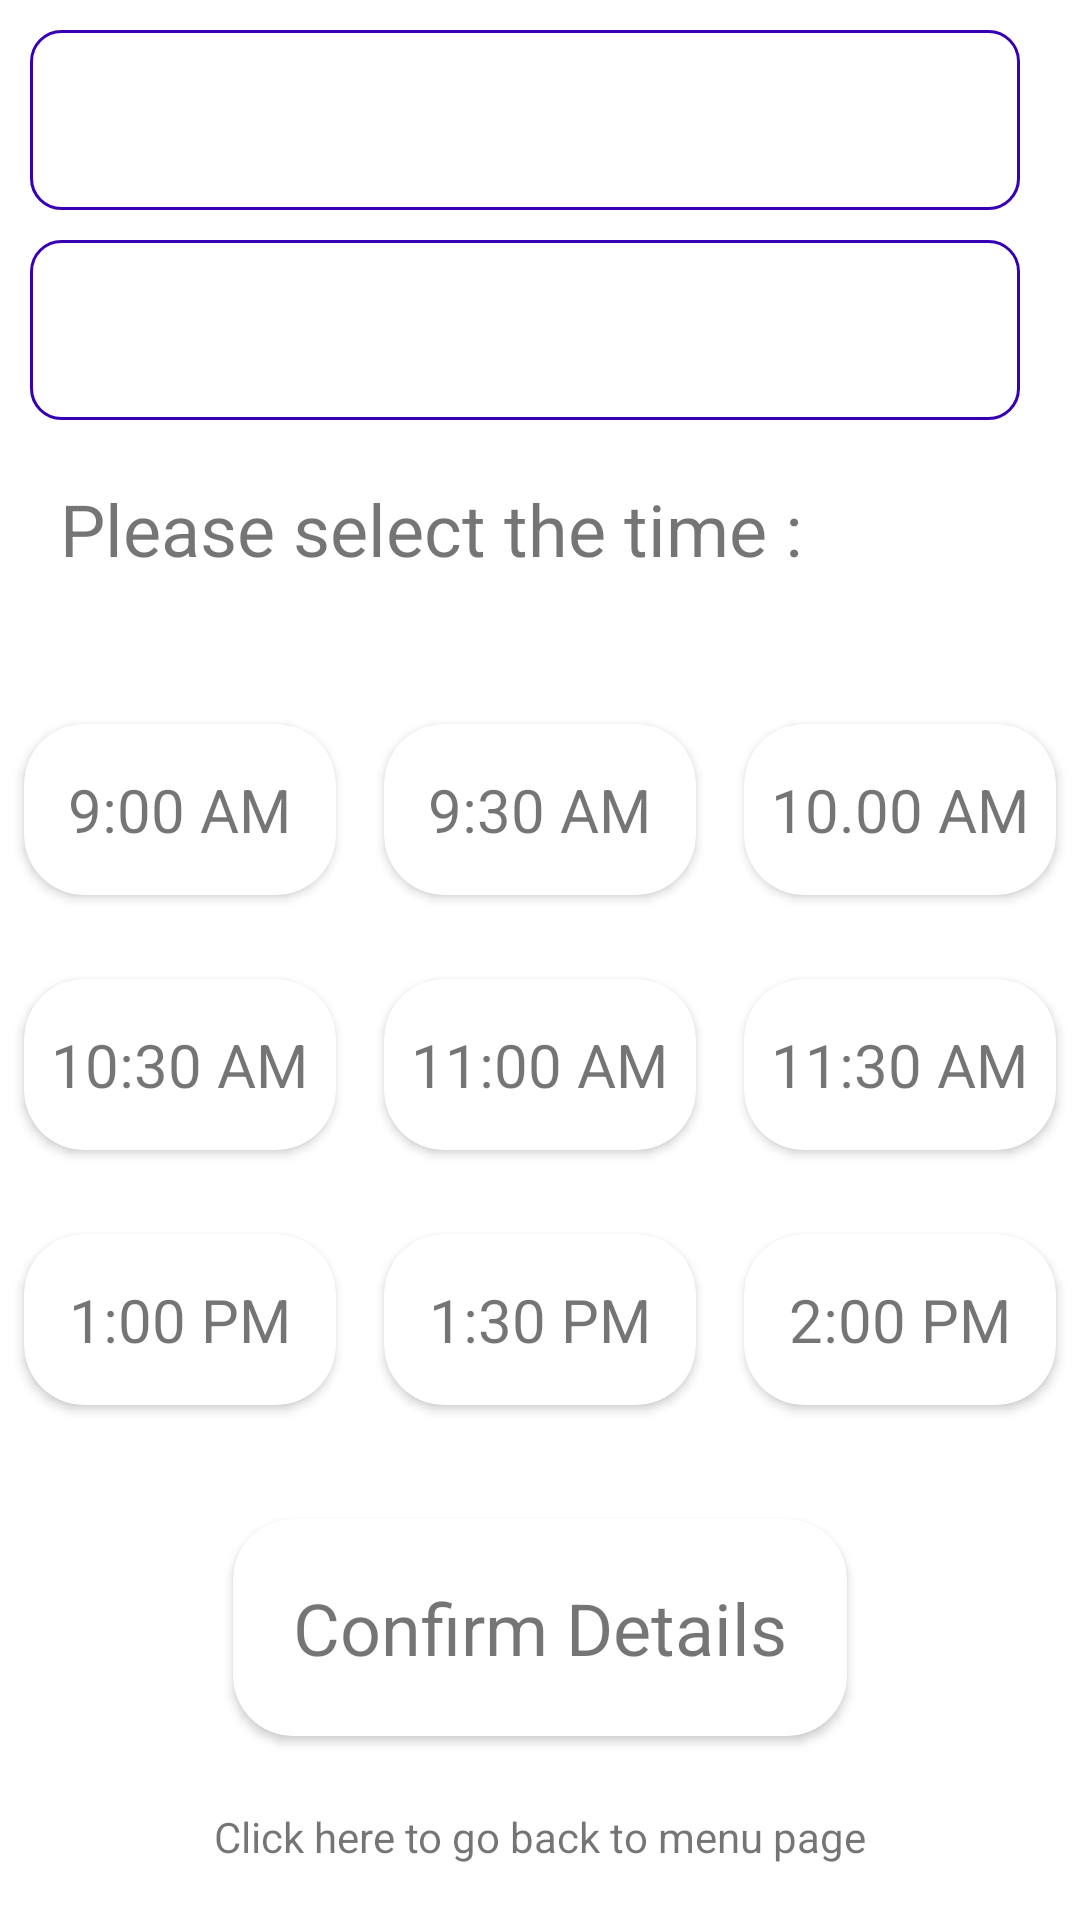

Write the Android layout XML for this screen, with the resource values it uses.
<!-- AndroidManifest.xml: application theme Theme.MyApp -->
<!-- res/layout/activity_book_appointment2.xml -->
<?xml version="1.0" encoding="utf-8"?>
<LinearLayout xmlns:android="http://schemas.android.com/apk/res/android"
    xmlns:app="http://schemas.android.com/apk/res-auto"
    xmlns:tools="http://schemas.android.com/tools"
    android:layout_width="match_parent"
    android:layout_height="match_parent"
    android:orientation="vertical"
    tools:context=".bookAppointment2">


    <LinearLayout
        android:layout_width="match_parent"
        android:layout_height="wrap_content"
        android:orientation="horizontal">

        
        
        
        
        
        
        
        

        
        
        
        
        
        
        

        

    </LinearLayout>

    <Spinner
        android:id="@+id/spinnerApp"
        android:layout_width="match_parent"
        android:layout_height="60dp"
        android:layout_marginTop="10dp"
        android:layout_marginLeft="10dp"
        android:layout_marginRight="20dp"
        android:background="@drawable/blue_outline"
        android:textSize="24sp">

    </Spinner>
    <Spinner
        android:id="@+id/spinnerApp1"
        android:layout_width="match_parent"
        android:layout_height="60dp"
        android:layout_marginTop="10dp"
        android:layout_marginLeft="10dp"
        android:layout_marginRight="20dp"
        android:background="@drawable/blue_outline"
        android:textSize="24sp">

    </Spinner>

    <TextView
        android:layout_width="match_parent"
        android:layout_height="wrap_content"
        android:text="Please select the time :"
        android:textSize="24sp"
        android:padding="20dp">

    </TextView>


    <LinearLayout
        android:layout_width="match_parent"
        android:layout_height="wrap_content"
        android:orientation="horizontal"
        android:paddingTop="20dp">

        <androidx.cardview.widget.CardView
            android:id="@+id/card9"
            android:layout_width="85dp"
            android:layout_height="wrap_content"
            android:layout_weight="1"
            android:onClick="AM9"
            app:cardCornerRadius="20dp"
            app:cardUseCompatPadding="true">

            <TextView
                android:layout_width="wrap_content"
                android:layout_height="wrap_content"
                android:layout_gravity="center"
                android:paddingTop="15dp"
                android:paddingBottom="15dp"
                android:text="9:00 AM"
                android:textSize="20sp">

            </TextView>
        </androidx.cardview.widget.CardView>

        <androidx.cardview.widget.CardView
            android:id="@+id/card93"
            android:layout_width="85dp"
            android:layout_height="wrap_content"
            android:layout_weight="1"
            android:onClick="AM93"
            app:cardCornerRadius="20dp"
            app:cardUseCompatPadding="true">

            <TextView
                android:layout_width="wrap_content"
                android:layout_height="wrap_content"
                android:layout_gravity="center"
                android:paddingTop="15dp"
                android:paddingBottom="15dp"
                android:text="9:30 AM"
                android:textSize="20sp">

            </TextView>
        </androidx.cardview.widget.CardView>

        <androidx.cardview.widget.CardView
            android:id="@+id/card10"
            android:layout_width="85dp"
            android:layout_height="wrap_content"
            android:layout_weight="1"
            android:onClick="AM10"
            app:cardCornerRadius="20dp"
            app:cardUseCompatPadding="true">

            <TextView
                android:layout_width="wrap_content"
                android:layout_height="wrap_content"
                android:layout_gravity="center"
                android:paddingTop="15dp"
                android:paddingBottom="15dp"
                android:text="10.00 AM"
                android:textSize="20sp">

            </TextView>
        </androidx.cardview.widget.CardView>

    </LinearLayout>

    <LinearLayout
        android:layout_width="match_parent"
        android:layout_height="wrap_content"
        android:orientation="horizontal"
        android:paddingTop="10dp"
        android:paddingBottom="10dp">

        <androidx.cardview.widget.CardView
            android:id="@+id/card103"
            android:layout_width="85dp"
            android:layout_height="wrap_content"
            app:cardUseCompatPadding="true"
            app:cardCornerRadius="20dp"
            android:layout_weight="1"
            android:onClick="AM103"
            >
            <TextView
                android:layout_width="wrap_content"
                android:layout_height="wrap_content"
                android:text="10:30 AM"
                android:textSize="20sp"
                android:paddingTop="15dp"
                android:paddingBottom="15dp"
                android:layout_gravity="center">

            </TextView>
        </androidx.cardview.widget.CardView>

        <androidx.cardview.widget.CardView
            android:id="@+id/card11"
            android:layout_width="85dp"
            android:layout_height="wrap_content"
            app:cardUseCompatPadding="true"
            android:layout_weight="1"
            app:cardCornerRadius="20dp"
            android:onClick="AM11"
            >
            <TextView
                android:layout_width="wrap_content"
                android:layout_height="wrap_content"
                android:text="11:00 AM"
                android:textSize="20sp"
                android:paddingTop="15dp"
                android:paddingBottom="15dp"
                android:layout_gravity="center">

            </TextView>
        </androidx.cardview.widget.CardView>

        <androidx.cardview.widget.CardView
            android:id="@+id/card113"
            android:layout_width="85dp"
            android:layout_height="wrap_content"
            app:cardUseCompatPadding="true"
            app:cardCornerRadius="20dp"
            android:layout_weight="1"
            android:onClick="AM113"
            >
            <TextView
                android:layout_width="wrap_content"
                android:layout_height="wrap_content"
                android:text="11:30 AM"
                android:textSize="20sp"
                android:paddingTop="15dp"
                android:paddingBottom="15dp"
                android:layout_gravity="center">

            </TextView>
        </androidx.cardview.widget.CardView>

    </LinearLayout>

    <LinearLayout
        android:layout_width="match_parent"
        android:layout_height="wrap_content"
        android:orientation="horizontal"
        android:paddingBottom="20dp">

        <androidx.cardview.widget.CardView
            android:id="@+id/card1"
            android:layout_width="85dp"
            android:layout_height="wrap_content"
            app:cardUseCompatPadding="true"
            app:cardCornerRadius="20dp"
            android:layout_weight="1"
            android:onClick="PM1"
            >
            <TextView
                android:layout_width="wrap_content"
                android:layout_height="wrap_content"
                android:text="1:00 PM"
                android:textSize="20sp"
                android:paddingTop="15dp"
                android:paddingBottom="15dp"
                android:layout_gravity="center">

            </TextView>
        </androidx.cardview.widget.CardView>

        <androidx.cardview.widget.CardView
            android:id="@+id/card13"
            android:layout_width="85dp"
            android:layout_height="wrap_content"
            app:cardUseCompatPadding="true"
            android:layout_weight="1"
            app:cardCornerRadius="20dp"
            android:onClick="PM13"
            >

            <TextView
                android:layout_width="wrap_content"
                android:layout_height="wrap_content"
                android:text="1:30 PM"
                android:textSize="20sp"
                android:paddingTop="15dp"
                android:paddingBottom="15dp"
                android:layout_gravity="center">

            </TextView>
        </androidx.cardview.widget.CardView>

        <androidx.cardview.widget.CardView
            android:id="@+id/card2"
            android:layout_width="85dp"
            android:layout_height="wrap_content"
            app:cardUseCompatPadding="true"
            app:cardCornerRadius="20dp"
            android:layout_weight="1"
            android:onClick="PM2"
            >
            <TextView
                android:layout_width="wrap_content"
                android:layout_height="wrap_content"
                android:text="2:00 PM"
                android:textSize="20sp"
                android:paddingTop="15dp"
                android:paddingBottom="15dp"
                android:layout_gravity="center">

            </TextView>
        </androidx.cardview.widget.CardView>

    </LinearLayout>


    <androidx.cardview.widget.CardView
        android:layout_width="wrap_content"
        android:layout_height="wrap_content"
        android:layout_gravity="center"
        app:cardUseCompatPadding="true"
        app:cardCornerRadius="20dp"
        android:onClick="bookAppointment"
        >

        <TextView
            android:id="@+id/confirmAppointment"
            android:layout_width="wrap_content"
            android:layout_height="wrap_content"
            android:gravity="center"
            android:padding="20dp"
            android:text="Confirm Details"
            android:textSize="24sp">

        </TextView>


    </androidx.cardview.widget.CardView>

    <TextView
        android:id="@+id/menu"
        android:layout_width="wrap_content"
        android:layout_height="wrap_content"
        android:layout_gravity="center"
        android:layout_marginTop="15dp"
        android:text="Click here to go back to menu page" />


</LinearLayout>
<!-- resources referenced by this layout -->
<resources>
  <!-- drawable blue_outline (drawable) -->
  <shape xmlns:android="http://schemas.android.com/apk/res/android">
      <stroke android:color="@color/colorPrimaryDark" android:width="1dp"/>
      <corners android:radius="10dp"/>
  
  </shape>
  <style name="Theme.MyApp" parent="Theme.MaterialComponents.Light.DarkActionBar">
         <item name="colorPrimary">@color/colorPrimary</item>
         <item name="colorPrimaryDark">@color/colorPrimaryDark</item>
         <item name="colorAccent">@color/colorAccent</item>
      </style>
  <color name="colorPrimaryDark">#3700B3</color>
  <color name="colorPrimary">#6200EE</color>
  <color name="colorAccent">#03DAC5</color>
</resources>
